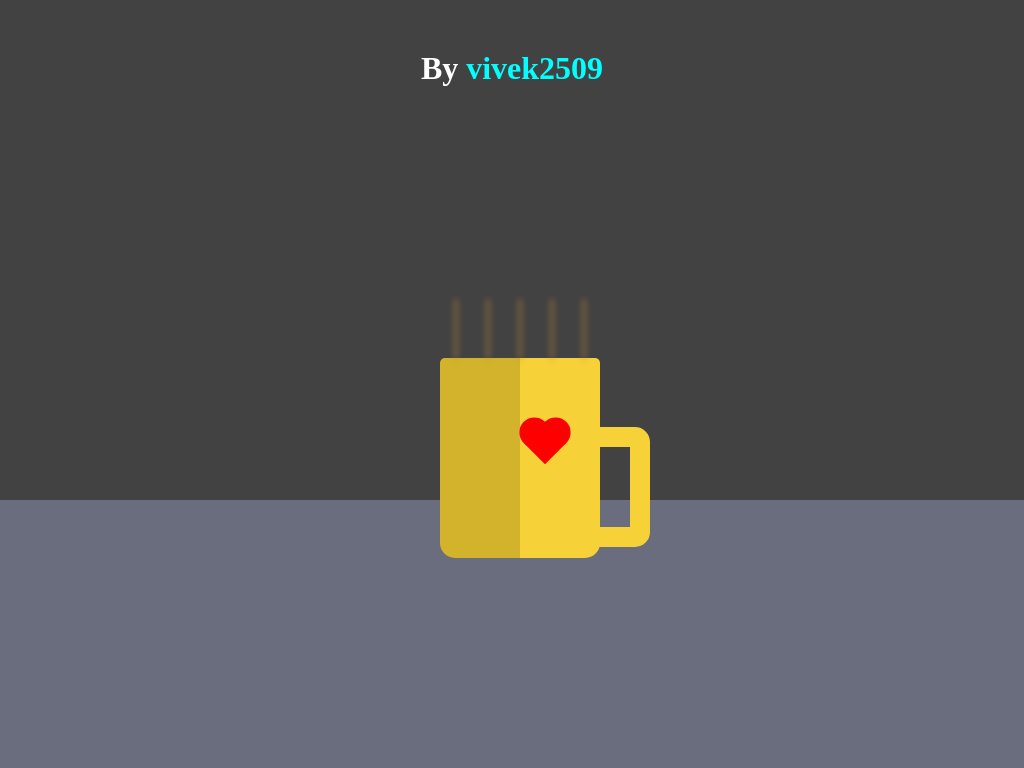

Here is a drawing made with CSS. Write the source that renders it.

<!-- file: vivek2509.html -->
<!DOCTYPE html>
<html lang="en">
  <head>
    <meta charset="UTF-8" />
    <title>Javascript Coffee Cup</title>
    <link
      href="https://fonts.googleapis.com/css?family=Charmonman"
      rel="stylesheet"
    />

    <link rel="stylesheet" href="vivek2509.css" />
  </head>

  <body id="body">
    <h1>
      By <a target="_blank" href="https://github.com/vivek2509">vivek2509</a>
    </h1>
    <div class="cup">
      <!-- <div class="j"></div>
      <div class="s">
        <div class="upperS"></div>
        <div class="lowerS"></div>
      </div> -->
      <span class="heart"></span>
      <div class="handle"></div>
      <div class="steam">
        <ul>
          <li></li>
          <li></li>
          <li></li>
          <li></li>
          <li></li>
        </ul>
      </div>
    </div>
  </body>
</html>


/* file: vivek2509.css */
#body {
  background-color: #696d7d;
  border-top: 500px solid #424242;
  margin: 0;
  padding: 0;
}

h1 {
  font-family: "Charmonman", cursive;
  margin-top: -450px;
  text-align: center;
  color: #ffffff;
}

h1 a {
  text-decoration: none;
}

a:link,
a:visited {
  color: cyan;
}

a:active {
  color: #f7d138;
}

.cup {
  position: absolute;
  background: #f7d138;
  width: 80px;
  height: 200px;
  margin-top: 250px;
  margin-left: 43%;
  border-radius: 5px 5px 15px 15px;
  border-left: 80px solid #d3b32c;
}

.handle {
  width: 30px;
  height: 80px;
  margin-top: 35px;
  margin-left: 60px;
  border-radius: 15px;
  border: 20px solid #f7d138;
}

.heart {
    background-color: red;
    display: inline-block;
    height: 30px;
    margin: 0 10px;
    position: relative;
    top: 70px;
    transform: rotate(-45deg);
    width: 30px;
  }
  
  .heart:before,
  .heart:after {
    content: "";
    background-color: red;
    border-radius: 50%;
    height: 30px;
    position: absolute;
    width: 30px;
  }
  
  .heart:before {
    top: -15px;
    left: 0;
  }
  
  .heart:after {
    left: 15px;
    top: 0;
  }

ul {
  margin-left: -180px;
  padding: 0;
  position: absolute;
  top: -90px;
  transform: translateX(50%);
  width: 200px;
}

ul li {
  list-style: none;
  width: 2px;
  height: 60px;
  background:  #b1832f;
  float: left;
  margin: 15px;
  animation: animate 2s infinite linear;
  filter: blur(3px);
}

@keyframes animate {
  0% {
    transform: translateY(0);
    opacity: 1;
    filter: blur(3px);
  }
  100% {
    transform: translateY(-100px);
    opacity: 0;
    filter: blur(5px);
  }
}

ul li:nth-child(1) {
  animation-delay: 0.5s;
}
ul li:nth-child(2) {
  animation-delay: 0.6s;
}
ul li:nth-child(3) {
  animation-delay: 0.2s;
}
ul li:nth-child(4) {
  animation-delay: 0.4s;
}
ul li:nth-child(5) {
  animation-delay: 0.1s;
}
